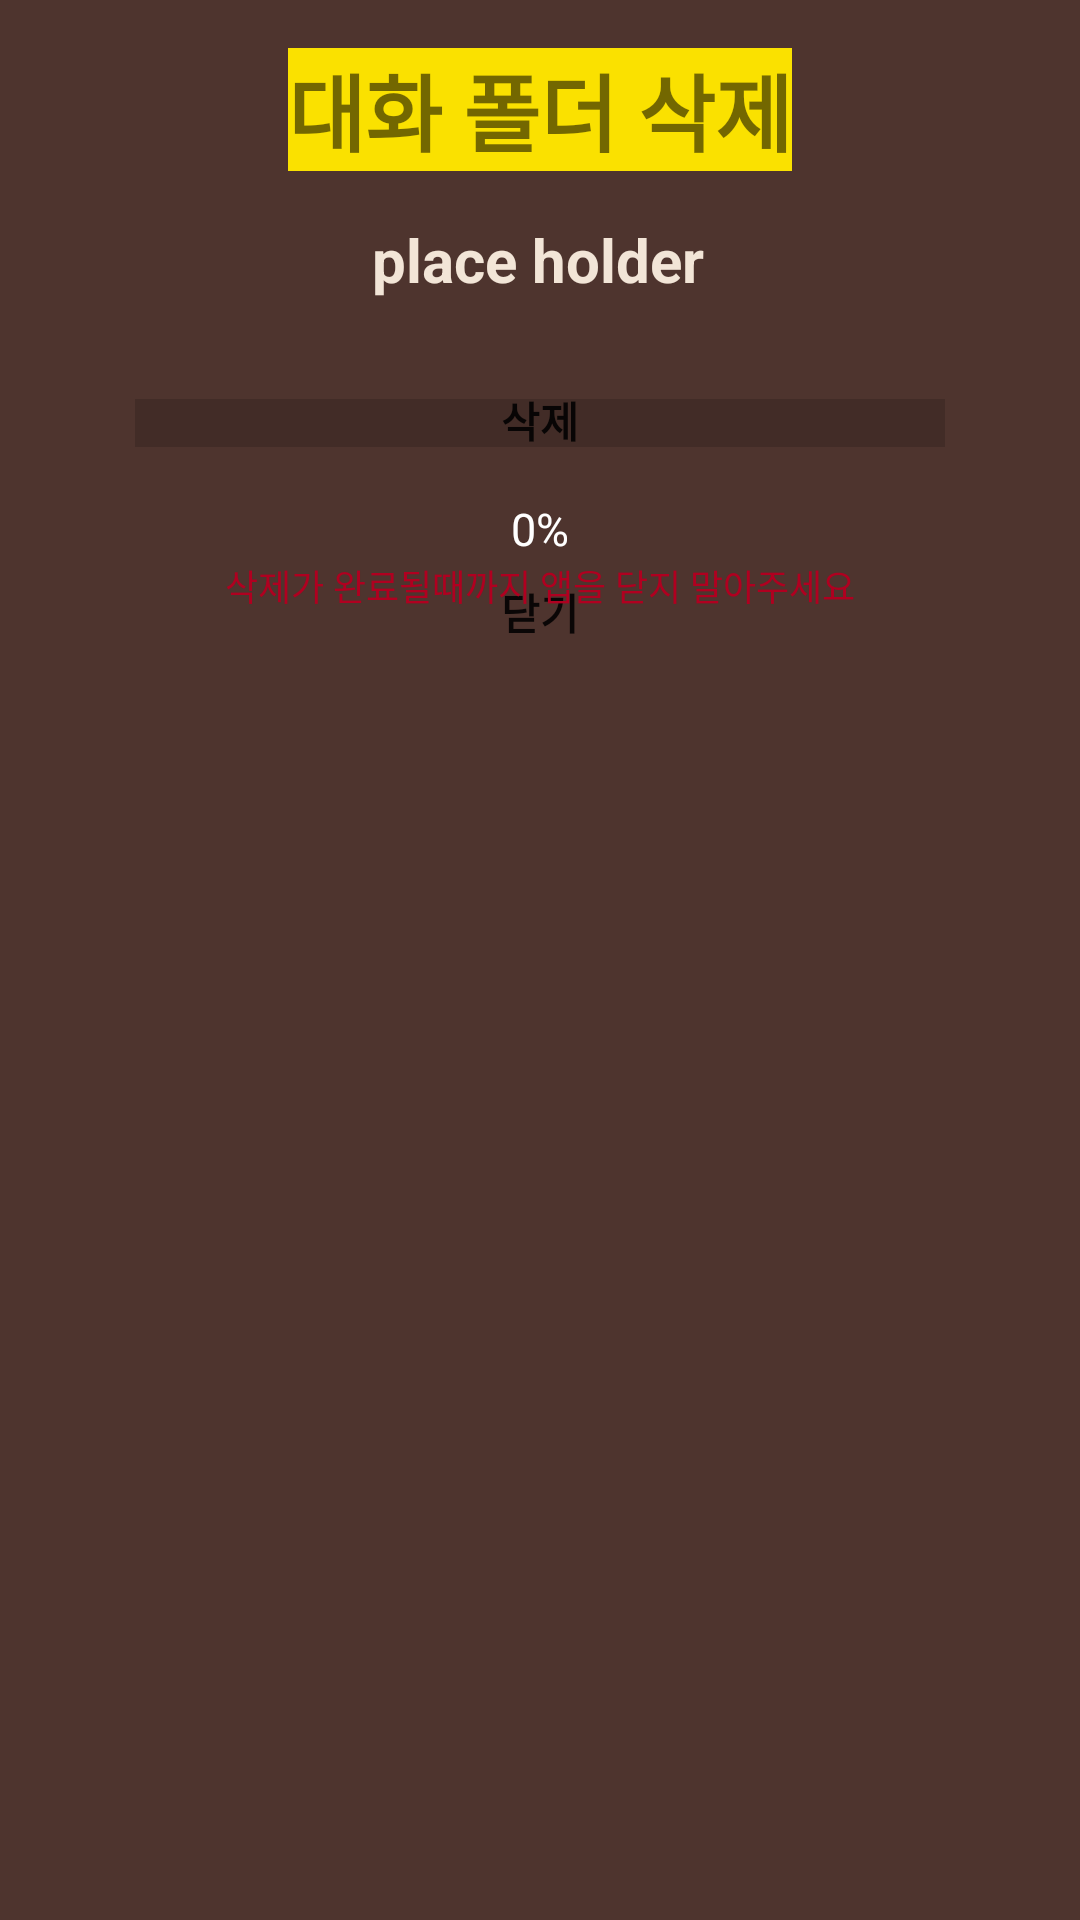

This screen was rendered from an Android layout file. Write that file and the resources it references.
<!-- AndroidManifest.xml: application theme AppTheme -->
<!-- res/layout/popup_delete.xml -->
<?xml version="1.0" encoding="utf-8"?>
<androidx.constraintlayout.widget.ConstraintLayout xmlns:android="http://schemas.android.com/apk/res/android"
    xmlns:app="http://schemas.android.com/apk/res-auto"
    xmlns:tools="http://schemas.android.com/tools"
    android:layout_width="match_parent"
    android:layout_height="match_parent"
    android:background="@color/colorPrimary">

    <TextView
        android:id="@+id/textView12"
        android:layout_width="wrap_content"
        android:layout_height="wrap_content"
        android:layout_marginStart="16dp"
        android:layout_marginTop="16dp"
        android:layout_marginEnd="16dp"
        android:background="@color/colorAccent"
        android:fontFamily="@font/nanum_square_round_b"
        android:text="대화 폴더 삭제"
        android:textSize="28sp"
        android:textStyle="bold"
        app:layout_constraintEnd_toEndOf="parent"
        app:layout_constraintStart_toStartOf="parent"
        app:layout_constraintTop_toTopOf="parent" />

    <TextView
        android:id="@+id/delPopMsg"
        android:layout_width="wrap_content"
        android:layout_height="wrap_content"
        android:layout_marginStart="16dp"
        android:layout_marginTop="16dp"
        android:layout_marginEnd="16dp"
        android:text="place holder"
        android:textAlignment="center"
        android:textColor="@color/lightBrown"
        android:textSize="20sp"
        android:textStyle="bold"
        app:layout_constraintEnd_toEndOf="parent"
        app:layout_constraintHorizontal_bias="0.497"
        app:layout_constraintStart_toStartOf="parent"
        app:layout_constraintTop_toBottomOf="@+id/textView12" />

    <ProgressBar
        android:id="@+id/delPB"
        style="?android:attr/progressBarStyleHorizontal"
        android:layout_width="270dp"
        android:layout_height="50dp"
        android:layout_marginStart="10dp"
        android:layout_marginTop="16dp"
        android:layout_marginEnd="10dp"
        android:progressTint="@color/colorAccent"
        android:scaleY="4"
        app:layout_constraintEnd_toEndOf="parent"
        app:layout_constraintStart_toStartOf="parent"
        app:layout_constraintTop_toBottomOf="@+id/delPopMsg" />

    <TextView
        android:id="@+id/delPrgTV"
        android:layout_width="wrap_content"
        android:layout_height="wrap_content"
        android:fontFamily="@font/nanum_square_round_r"
        android:text="0%"
        android:textAlignment="center"
        android:textColor="@color/white"
        android:textSize="15sp"
        app:layout_constraintEnd_toEndOf="@+id/delPB"
        app:layout_constraintStart_toStartOf="@+id/delPB"
        app:layout_constraintTop_toBottomOf="@+id/delPB" />

    <LinearLayout
        android:layout_width="200dp"
        android:layout_height="wrap_content"
        android:layout_marginStart="16dp"
        android:layout_marginTop="16dp"
        android:layout_marginEnd="16dp"
        android:orientation="vertical"
        app:layout_constraintEnd_toEndOf="parent"
        app:layout_constraintStart_toStartOf="parent"
        app:layout_constraintTop_toBottomOf="@+id/delPopMsg">

        <Button
            android:id="@+id/delBtnTrue"
            android:layout_width="match_parent"
            android:layout_height="wrap_content"
            android:background="@drawable/custom_show_more_btn"
            android:text="삭제"
            android:textSize="14sp"
            android:textStyle="bold"/>

    <Button
        android:id="@+id/delBtnFalse"
        android:layout_width="match_parent"
        android:layout_height="wrap_content"
        android:layout_marginTop="16dp"
        android:layout_marginBottom="20dp"
        android:background="@drawable/custom_show_more_btn"
        android:text="닫기"
        android:textSize="14sp"
        android:textStyle="bold"/>



    </LinearLayout>

    <TextView
        android:id="@+id/delAlertMsgTV"
        android:layout_width="wrap_content"
        android:layout_height="wrap_content"
        android:text="삭제가 완료될때까지 앱을 닫지 말아주세요"
        android:textColor="@color/design_default_color_error"
        android:textSize="12sp"
        app:layout_constraintEnd_toEndOf="parent"
        app:layout_constraintStart_toStartOf="parent"
        app:layout_constraintTop_toBottomOf="@+id/delPrgTV" />

</androidx.constraintlayout.widget.ConstraintLayout>
<!-- resources referenced by this layout -->
<resources>
  <color name="colorAccent">#FAE100</color>
  <color name="colorPrimary">#4E342E</color>
  <color name="lightBrown">#F2E5D7</color>
  <color name="white">#ffffff</color>
  <!-- drawable custom_show_more_btn (drawable) -->
  <?xml version="1.0" encoding="utf-8"?>
  <selector xmlns:android="http://schemas.android.com/apk/res/android">
      <item android:state_pressed="true" android:drawable="@drawable/custom_show_more_btn_pressed" />
      <item android:state_enabled="false" android:drawable="@drawable/custom_show_more_btn_disabled"/>
      <item android:drawable="@drawable/custom_show_more_btn_released"  />  //means normal
  </selector>
  <style name="AppTheme" parent="Theme.AppCompat.Light.NoActionBar">
          
          <item name="colorPrimary">@color/colorPrimary</item>
          <item name="colorPrimaryDark">@color/colorPrimaryDark</item>
          <item name="colorAccent">@color/colorAccent</item>
  
          <item name="android:statusBarColor">@color/statusBarColor</item>
          
      </style>
  <!-- drawable custom_show_more_btn_pressed (drawable) -->
  <?xml version="1.0" encoding="utf-8"?>
  <shape xmlns:android="http://schemas.android.com/apk/res/android" >
  
      <solid android:color="@color/colorPrimaryDark" />
  
      <stroke
          android:width="1dp"
          android:color="#000000" />
      <corners
          android:radius="10dp"
          />
  
      <padding
          android:bottom="7dip"
          android:left="7dip"
          android:right="7dip"
          android:top="7dip" />
  
  </shape>
  <!-- drawable custom_show_more_btn_disabled (drawable) -->
  <?xml version="1.0" encoding="utf-8"?>
  <shape xmlns:android="http://schemas.android.com/apk/res/android" >
  
      <solid android:color="@color/grey" />
  
      <stroke
          android:width="1dp"
          android:color="#000000" />
      <corners
          android:radius="10dp"
          />
  
      <padding
          android:bottom="7dip"
          android:left="7dip"
          android:right="7dip"
          android:top="7dip" />
  
  </shape>
  <color name="colorPrimaryDark">#3E2723</color>
  <color name="statusBarColor">#3E2723</color>
  <color name="grey">#989898</color>
</resources>
